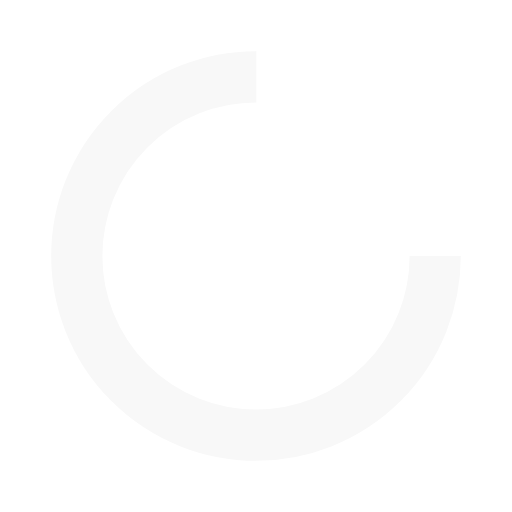
t = 0.00 s
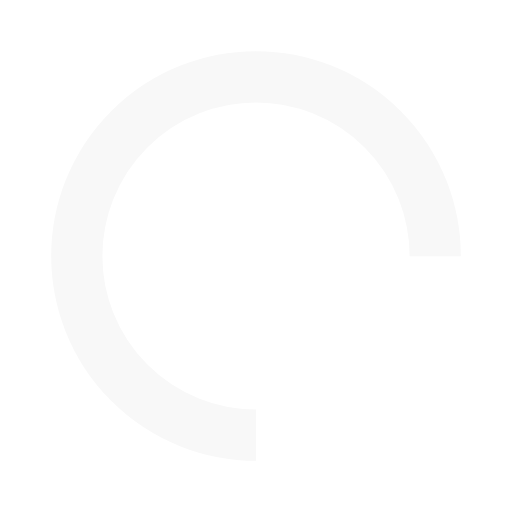
t = 0.25 s
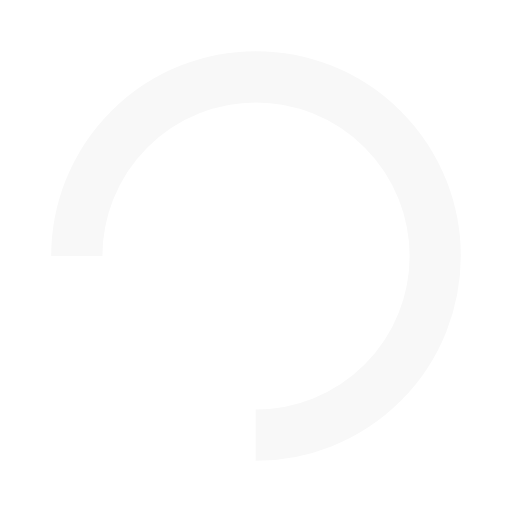
t = 0.50 s
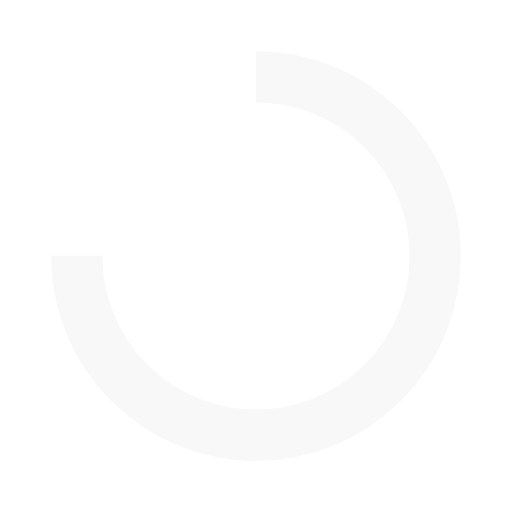
t = 0.75 s

The animated SVG that drew these frames (rendered in a browser with its animation timeline set to each time). Animation: 1 SMIL element (animateTransform=1); one cycle of 1.00 s, repeats indefinitely.

<?xml version="1.0" encoding="utf-8"?>
<svg xmlns="http://www.w3.org/2000/svg" xmlns:xlink="http://www.w3.org/1999/xlink" style="margin: auto; background: none; display: block; shape-rendering: auto;" width="200px" height="200px" viewBox="0 0 100 100" preserveAspectRatio="xMidYMid">
<circle cx="50" cy="50" fill="none" stroke="#f8f8f8" stroke-width="10" r="35" stroke-dasharray="164.93361431346415 56.97787143782138">
  <animateTransform attributeName="transform" type="rotate" repeatCount="indefinite" dur="1s" values="0 50 50;360 50 50" keyTimes="0;1"></animateTransform>
</circle>
<!-- [ldio] generated by https://loading.io/ --></svg>